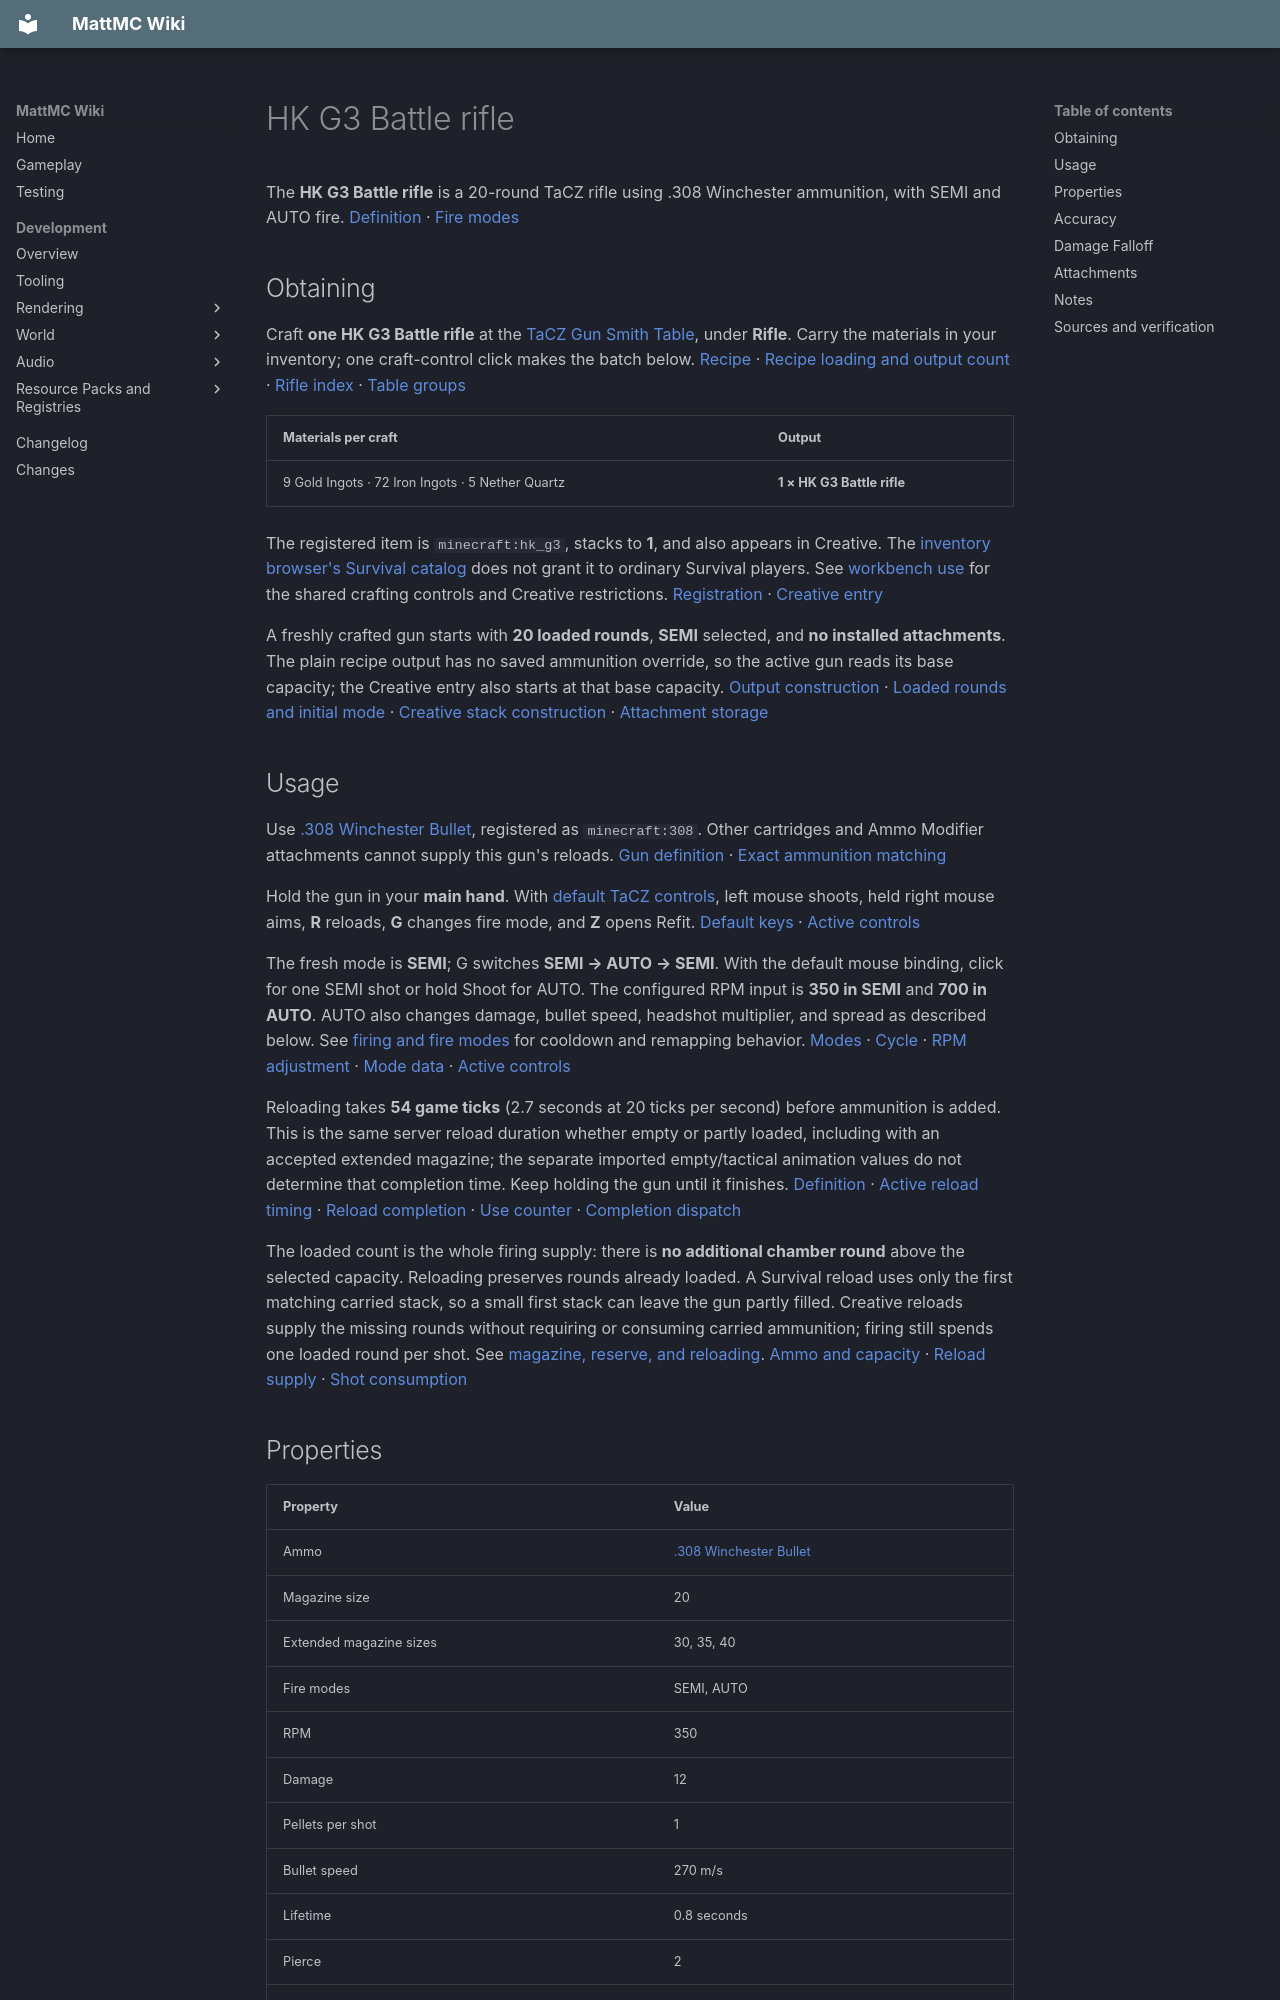

repository: HungLo2020/MattMC · page: gameplay/items/HKG3Battlerifle/index.html · generator: mkdocs

# HK G3 Battle rifle

The **HK G3 Battle rifle** is a 20-round TaCZ rifle using .308 Winchester ammunition, with SEMI and AUTO fire. [Definition][definition] · [Fire modes][modes]

## Obtaining

Craft **one HK G3 Battle rifle** at the [TaCZ Gun Smith Table](../blocks/TaCZWorkbenches.md#gun-smith-table), under **Rifle**. Carry the materials in your inventory; one craft-control click makes the batch below. [Recipe][recipe] · [Recipe loading and output count][loader] · [Rifle index][index] · [Table groups][groups]

| Materials per craft | Output |
| --- | --- |
| 9 Gold Ingots · 72 Iron Ingots · 5 Nether Quartz | **1 × HK G3 Battle rifle** |

The registered item is `minecraft:hk_g3`, stacks to **1**, and also appears in Creative. The [inventory browser's Survival catalog](../mechanics/InventoryBrowser.md#mode-and-permission-limits) does not grant it to ordinary Survival players. See [workbench use](../blocks/TaCZWorkbenches.md#using-a-workbench) for the shared crafting controls and Creative restrictions. [Registration][registration] · [Creative entry][creative]

A freshly crafted gun starts with **20 loaded rounds**, **SEMI** selected, and **no installed attachments**. The plain recipe output has no saved ammunition override, so the active gun reads its base capacity; the Creative entry also starts at that base capacity. [Output construction][loader] · [Loaded rounds and initial mode][loaded] · [Creative stack construction][creative-stack] · [Attachment storage][refit-storage]

## Usage

Use [.308 Winchester Bullet](308WinchesterBullet.md), registered as `minecraft:308`. Other cartridges and Ammo Modifier attachments cannot supply this gun's reloads. [Gun definition][definition] · [Exact ammunition matching][ammo-supply]

Hold the gun in your **main hand**. With [default TaCZ controls](../mechanics/TaCZFirearms.md#controls), left mouse shoots, held right mouse aims, **R** reloads, **G** changes fire mode, and **Z** opens Refit. [Default keys][keys] · [Active controls][input]

The fresh mode is **SEMI**; G switches **SEMI → AUTO → SEMI**. With the default mouse binding, click for one SEMI shot or hold Shoot for AUTO. The configured RPM input is **350 in SEMI** and **700 in AUTO**. AUTO also changes damage, bullet speed, headshot multiplier, and spread as described below. See [firing and fire modes](../mechanics/TaCZFirearms.md#firing-and-fire-modes) for cooldown and remapping behavior. [Modes][modes] · [Cycle][cycle] · [RPM adjustment][rpm] · [Mode data][mode-data] · [Active controls][input]

Reloading takes **54 game ticks** (2.7 seconds at 20 ticks per second) before ammunition is added. This is the same server reload duration whether empty or partly loaded, including with an accepted extended magazine; the separate imported empty/tactical animation values do not determine that completion time. Keep holding the gun until it finishes. [Definition][definition] · [Active reload timing][reload-timing] · [Reload completion][reload] · [Use counter][use-counter] · [Completion dispatch][use-completion]

The loaded count is the whole firing supply: there is **no additional chamber round** above the selected capacity. Reloading preserves rounds already loaded. A Survival reload uses only the first matching carried stack, so a small first stack can leave the gun partly filled. Creative reloads supply the missing rounds without requiring or consuming carried ammunition; firing still spends one loaded round per shot. See [magazine, reserve, and reloading](../mechanics/TaCZFirearms.md#magazine-reserve-and-reloading). [Ammo and capacity][loaded] · [Reload supply][ammo-supply] · [Shot consumption][shots]

## Properties

| Property | Value |
| --- | --- |
| Ammo | [.308 Winchester Bullet](308WinchesterBullet.md) |
| Magazine size | 20 |
| Extended magazine sizes | 30, 35, 40 |
| Fire modes | SEMI, AUTO |
| RPM | 350 |
| Damage | 12 |
| Pellets per shot | 1 |
| Bullet speed | 270 m/s |
| Lifetime | 0.8 seconds |
| Pierce | 2 |
| Headshot multiplier | 1.5 |
| Knockback | 0 |

These are base definition values, before AUTO adjustments. In AUTO, the initial bullet speed becomes **260 m/s** and the headshot multiplier becomes **1.25**. [Mode data][mode-data] · [Applied adjustments][spread]

RPM is a timing input, not a measured sustained firing rate. Damage is the fallback value; the active shot uses the distance curve below. Bullet speed is the initial configured speed, and lifetime is finite, so the final “infinite” falloff entry does not give the projectile unlimited range. [Definition][definition] · [Timing input][trigger] · [Shot creation][shots] · [Projectile flight][flight]

## Accuracy

| Property | Value |
| --- | --- |
| Standing | 5 |
| Moving | 5.5 |
| Sneaking | 3 |
| Prone | 2 |
| Aiming down sights | 0.1 |

The table gives **SEMI** values. In **AUTO**, Standing / Moving / Sneaking / Prone become **5.5 / 6 / 3.5 / 2.5**, and aiming down sights becomes **0.25**. [Mode data][mode-data] · [Applied spread adjustment][spread]

These numbers are projectile-spread inputs: lower values produce less random spread, not a hit percentage or a camera-recoil score. The aimed row applies once the aim transition completes. “Prone” is the low-pose case, not evidence of a working Crawl key; see the [shared control limits](../mechanics/TaCZFirearms.md#controls). [Spread values][accuracy-data] · [Pose selection][pose] · [Aim gate][input] · [Spread application][projectile-spread]

## Damage Falloff

* 35 blocks: 12
* 80 blocks: 9
* infinite blocks: 7.5

In **SEMI**, these thresholds mean **12 below 35 blocks, 9 from 35 to below 80, and 7.5 at 80 or more**. **AUTO** subtracts 2 from each band, giving **10 / 7 / 5.5** over those same distances. Equality moves to the next band; this is stepwise falloff, before headshots and target damage handling. See [reading firearm stats](../mechanics/TaCZFirearms.md#reading-firearm-stats). [Curve data][gun-data] · [Active curve conversion][spread] · [Distance selection][distance] · [Hit handling][hit]
